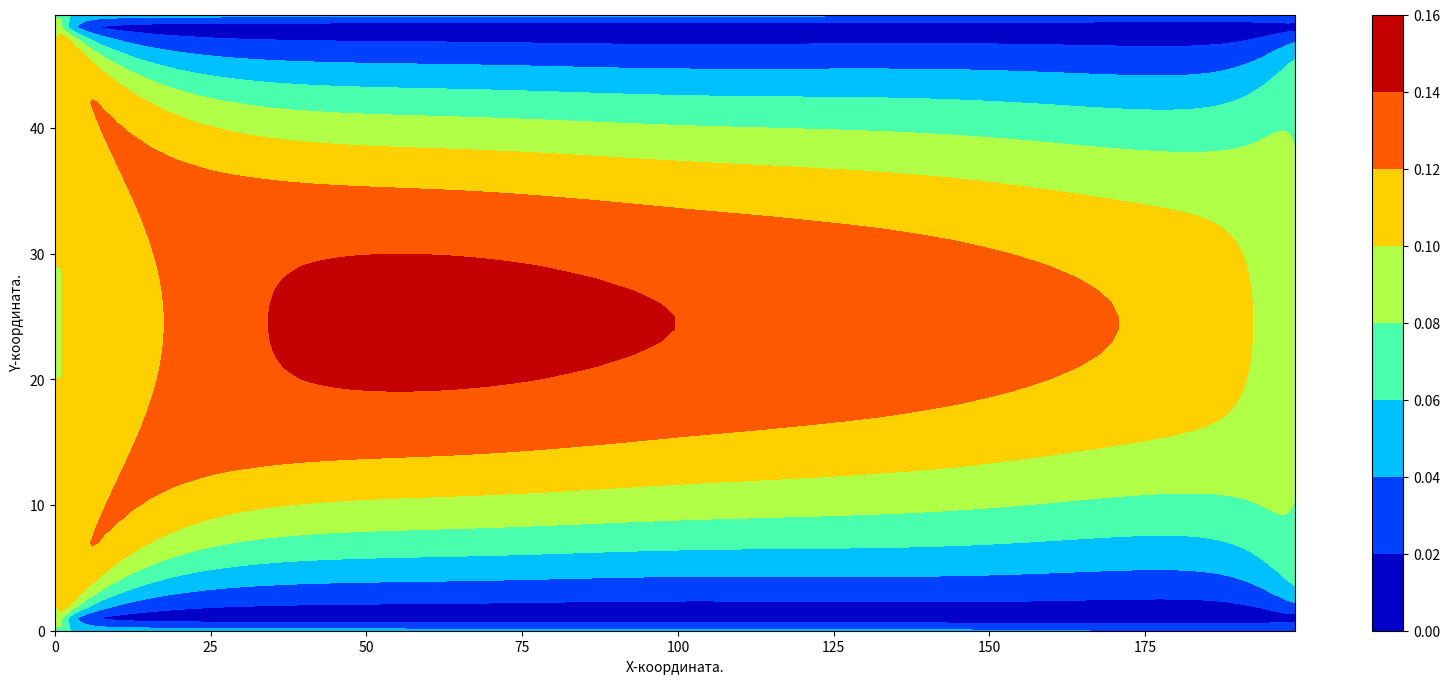

Write the Python code that produced this figure. (Note: this script raises an exception after producing the figure.)
# -*- coding: utf-8 -*-
"""
Created on Fri Aug 04 10:52:06 2017
@author: zWX460130
"""

import numpy as np
import matplotlib.pyplot as plt
from matplotlib import cm
from numpy.linalg import *
import os

###### Flow definition #########################################################
maxIter = 10001 # Total number of time iterations.
Re      = 100.0  # Reynolds number.
nx = 200; 
ny = 50; 
Q = 9 # Lattice dimensions and populations.
uLB     = 0.1 # 4                       # Velocity in lattice units.
nulb    = uLB * nx / Re; 
omega = 1.0 / (3. * nulb + 0.5); # Relaxation parameter.

# circle center
cx = nx/10; cy=ny/2; r= ny / 10; 


# Directions in D2Q9 model
c = np.array([[0,0] , [1,0] , [0,-1] , [-1, 0] , [0, 1], [1, -1], [-1, -1], [-1, 1], [1, 1]])
norm_dir = [i for i in range(0,Q)]
opposite_dir = [c.tolist().index((-c[i]).tolist()) for i in range(Q)]

rw = np.arange(Q)[np.asarray([ci[0]>0  for ci in c])] # Unknown on right wall.
mw = np.arange(Q)[np.asarray([ci[0]==0 for ci in c])] # Vertical middle.
lw = np.arange(Q)[np.asarray([ci[0]<0  for ci in c])] # Unknown on left wall.
print(lw)
print(rw)
print(mw)
# Weights vector
w = 1.0 / 36.0 * np.ones(Q)
w[0] = 4.0 / 9.0
w[1:5] = 1.0 / 9.0


boundary = np.fromfunction(lambda x, y : x == -1, (ny, nx), dtype=int)

def bb_top():
    boundary[0].fill(True)
    
def bb_bot():
    boundary[ny-1].fill(True)
    
def bb_left():
    boundary[1:ny-1, 0].fill(True)
    
def bb_right():
    boundary[1:ny-1, nx-1].fill(True)


def obst():
    for x in range(nx):
        for y in range(ny):
            if (x-cx)**2+(y-cy)**2<r**2:
                boundary[y,x] = True
    
 
    
########## func
def feq_calc(rho, v):
    vSq = v[0]**2 + v[1]**2
    feq = np.zeros((Q, ny, nx))
    
    for q in range(0, Q):
        ve = c[q][0] * v[0] + c[q][1] * v[1]
        feq[q] = w[q] * rho * (1.0 + 3.0*ve + 4.5*ve**2 - 1.5*vSq)
    return feq

def calc_rho(fin):
    R = np.zeros((ny, nx))
    for q in range(Q):
        R += fin[q]
    return R

def calc_v(fin):
    V = np.zeros((2, ny, nx))
    for j in range(2):
        for q in range(Q):
            V[j] += c[q, j] * fin[q]
    return V

sumpop = lambda fin: np.sum(fin,axis=0)

# ----------------- VISUALISATION

def streamline_plot(time, v, x_min, x_max, y_min, y_max, name):
    fig = plt.figure(figsize = (20, 8))
    ax = plt.subplot(111)
    ax.set_xlabel(u'X-координата.')
    ax.set_ylabel(u'Y-координата.')
#    plt.title(u'Линии тока, Re=' + str(Re) + '.')
    
    x = np.array([i for i in range(x_min, x_max)])
    y = np.array([i for i in range(y_min, y_max)])
    
    vx = v[0,y_min:y_max,x_min:x_max]
    vy = v[1,y_min:y_max,x_min:x_max]
    
    strm = plt.streamplot(x, y, vx, vy, density = [0.6, 1], linewidth=2, color = '#1f77b4')  # color = 'k', linewidth=2, minlength = 0.1) #cmap=plt.cm.autumn
    #plt.colorbar(strm.lines)
    
#    obstacle = plt.Circle((cx, cy), r, color='k')
#    ax.add_artist(obstacle)
    
    out_name = '_'.join([name, 'strml', 're' + str(Re), 't' + str(time)])
    out_name += '.png'
    plt.savefig(out_name)
    plt.clf()

def contour_plot(time, val, val_name):
    fig = plt.figure(figsize = (20, 8))
    ax = plt.subplot(111)
    ax.set_xlabel(u'X-координата.')
    ax.set_ylabel(u'Y-координата.')
#    plt.title(u'Поле средних скоростей, Re=' + str(Re) + '.')
    
    x = np.array([i for i in range(0, nx)])
    y = np.array([i for i in range(0, ny)])
    
    data = []
    if len(val.shape) == 3:
        data = np.sqrt(val[0]**2 + val[1]**2)
    elif len(val.shape) == 2:
        data = val
    else:
        print('Dimension error in contour plot!')
#    lin = np.linspace(-0.02, 0.02, 25, endpoint=True)
    cont = plt.contourf(x, y, data, cmap=plt.cm.jet) # np.rotate() ''', norm=plt.Normalize(vmax=0.02, vmin=-0.02)'''
    b = plt.colorbar(cont, orientation='vertical')
    
#    obstacle = plt.Circle((cx, cy), r, color='k')
#    ax.add_artist(obstacle)
    
    out_name = '_'.join([val_name, 'cont', 're' + str(Re), 't' + str(time)])
    out_name += '.png'
    plt.savefig(out_name)

def pois_prof_comp(time, val):
      fig1 = plt.figure(figsize = (8, 8))
      ax = plt.subplot(111)
      ax.set_xlabel(u'Y-координата.')
      ax.set_ylabel(u'Величина скорости вдоль оси Ox.')
      plt.grid(True)
      
      y = [j + 1 for j in range(0, ny)]
      print(len(y))
      
      rad = (ny - 1.) / 2.
      print(rad)
      v_teoretical = [0.037 / (4. * nulb * nx) * (rad**2 - np.abs(i - rad)**2) for i in range(0, ny)]
      print(len(v_teoretical))
      v_analitical = val[0, 0:ny, nx/2]
      
      ax.plot(y, v_analitical, label = u'Экспериментальная зависимость',color = '#ff7f0e', linewidth=2., marker='<' )
      ax.plot(y, v_teoretical, label = u'Теоритическая зависимость.', color = '#1f77b4', linewidth=2., marker='o' )
      
      plt.legend()
      plt.savefig("profile_"+str(time).zfill(4)+".png")
      plt.clf()


def cavity_flow(time, val):
    fig1 = plt.figure(figsize = (8,8))
    ax = plt.subplot(111)
    # Veocity X
    ax.set_xlabel(u'Y-координата.')
    ax.set_ylabel(u'Величина скорости вдоль оси X.')
    plt.grid(True)
    
    y = [i+1 for i in range(0, ny)]
    vx = val[0, 0:ny, nx/2]
    vx = vx * -10
    ax.plot(y, vx, label=u'Результаты моделирования.', color='#1f77b4', linewidth=2., marker='o')
    
#    U. Ghia, K.N. Ghia, C.T.Shin. DATA RE 100
    y_ch = [1,9,10,11,13,21,30,31,65,104,111,117,122,123,124,125,129]
#    vx_ch = [0., 0.09233, 0.10091, 0.10890, 0.12317, 0.16077, 0.17507, 0.17527, 0.05454, -0.24533, -0.22445, -0.16914, -0.10313, -0.08864, -0.07391, -0.05906, 0.0]
#    RE 400
#    vx_ch = [0., 0.18360, 0.19713, 0.20920, 0.22965, 0.28124, 0.30203, 0.30174, 0.05186, -0.38598, -0.44993, -0.34827, -0.22847, -0.19254, -0.15663, -0.12146, 0.]
    vx_ch = [0., 0.27485, 0.29012, 0.30353, 0.32627, 0.37095, 0.33075, 0.32235, 0.02526, -0.31966, -0.42665, -0.51550, -0.39188, -0.33714, -0.27669, -0.21388, 0.]
    ax.plot(y_ch, vx_ch, 'kx', label='U. Ghia, K.N. Ghia, C.T.Shin.', markersize=10. )
    
    plt.legend()
    name = '_'.join(['cavity', 'vx', 're' + str(Re), 't' + str(time)])
    name +='.png'
    plt.savefig(name)
    plt.clf()
    
    # Velocity Y
    fig1 = plt.figure(figsize = (8,8))
    ax = plt.subplot(111)
    ax.set_xlabel(u'Величина скорости вдоль оси Y.')
    ax.set_ylabel(u'X-координата.')
    plt.grid(True)
    x = [nx - i for i in range(0, nx)]
    vy = val[1, ny/2]
    for i in range(0, nx/2):
        vy[i], vy[nx-1-i] = vy[nx-1-i], vy[i]
    vy = vy *10
    ax.plot(vy, y, label=u'Результаты моделирования.', color='#ff7f0e', linewidth=2., marker='<')
    
#    U. Ghia, K.N. Ghia, C.T.Shin. DATA RE 100
    x_ch = [1,8,9,10,14,23,37,59,65,80,95,110,123,124,125,126,129]
#    vy_ch = [0.0, -0.03717,-0.04192,-0.04775,-0.06434, -0.10150,-0.15662, -0.21090,-0.20581, -0.13641, 0.00332, 0.23151, 0.68717, 0.73722, 0.78871, 0.84123, 1.]
#    RE 400
#    vy_ch = [0., -0.08186, -0.09266, -0.10338, -0.14612, -0.24299, -0.32726, -0.17119, -0.11477, 0.002135, 0.16256, 0.29093, 0.55892, 0.61756, 0.68439, 0.75837, 1.]
    vy_ch = [0., -0.18109, -0.20196, -0.22220, -0.29730, -0.38289, -0.27805, -0.10648, -0.06080, 0.05702, 0.18719, 0.33304, 0.46604, 0.51117, 0.57492, 0.65928, 1.]
    ax.plot(vy_ch, x_ch, 'kx', label='U. Ghia, K.N. Ghia, C.T.Shin.', markersize=10.)
    
    plt.legend()
    name = '_'.join(['cavity', 'vy', 're' + str(Re), 't' + str(time)])
    name +='.png'
    plt.savefig(name)
    plt.clf()
    

# ---------------------- MAIN CAVITY CODE -----------------

#if __name__ == "__main__":
#    if not os.path.exists('cav_flow'):
#        os.makedirs('cav_flow')
#        
#    rho = np.ones((ny, nx))
#    v = np.zeros((2, ny, nx))
#    v[1, 1:ny-1, 0] = uLB
#    
#    feq = np.zeros((Q, ny, nx))   
#    feq = feq_calc(rho, v)
#    fin = feq.copy()
#       
#    bb_top()
#    bb_bot()
#    bb_right()
#    
#    for time in range(0, maxIter):
#        rho = calc_rho(fin)
#        v = calc_v(fin) / rho
#        print(str(time) + ' rho = '+ str(np.sum(rho)))    
#        
#        v[1, 1:ny-1, 0] = uLB
#        v[0, 1:ny-1, 0] = 0.0
#        v[0, boundary] = 0.0
#        v[1, boundary] = 0.0
#        rho[1:ny-1, 0] = 1./ (1.-v[0, 1:ny-1, 0]) * (sumpop(fin[mw,1:ny-1, 0]) +2.*sumpop(fin[lw,1:ny-1, 0]))
#        
#        feq = feq_calc(rho, v)
#        fin[rw,1:ny-1, 0] = fin[lw,1:ny-1, 0] + feq[rw,1:ny-1, 0] - fin[lw,1:ny-1, 0]            
#        
#        fout = fin - omega * (fin - feq)
#        
#        for q in range(Q): 
#            fout[norm_dir[q], boundary] = fin[opposite_dir[q],boundary]
#        
#        for q in range(Q):
#            fin[q,:,:] = np.roll(np.roll(fout[q,:,:],c[q,0],axis=1),c[q,1],axis=0)
#        
#        if (time%2000==0 and time > 0):
#            plt.clf()
#            x =  np.array([j for j in range(0, nx)])
#            y =  np.array([j for j in range(0, ny)])
#            
#            contour_plot(time, v, 'vel')
#            streamline_plot(time, v, 0, nx, 0, ny, 'vel')
#            streamline_plot(time, v, nx/2, nx, ny/2, ny, 'vel_top')
#            streamline_plot(time, v, nx/2, nx, 0, ny/2, 'vel_bot')
##            cavity_flow(time, v)
#

            
#           --------- FLOW AROUND CYLINDER

if __name__ == "__main__":
    rho = np.ones((ny, nx))
    v = np.zeros((2, ny, nx))
    # Velocity on Left wall
    v_r = np.array([uLB for i in range(0, ny-1)]) #[ uLB * np.sin(np.pi * o / (ny - 1) ) for o in range(0, ny)]
    v[0, 1:ny-1, 0] = v_r[1:ny-1]
    # Dencity Left wall
#    rho[1:ny-1, 0] = 1.001
    # Dencity Right wall
#    rho[1:ny-1, -1] = 1.0
    
    feq = np.zeros((Q, ny, nx))
    feq = feq_calc(rho, v)
    fin = feq.copy()
    
    
     # Set Bounce-Back bounaries    
    bb_top()
    bb_bot()
#    bb_left()
#    bb_right()
#    obst()
    
    for time in range(0, maxIter):
        rho = calc_rho(fin)
        v = calc_v(fin) / rho
        print(str(time) + ' rho = '+ str(np.sum(rho)))    
        
        # Left boundary velocities
        v[0, 1:ny-1, 0] = v_r[1:ny-1]
        v[1, 1:ny-1, 0] = 0.0
        rho[1:ny-1, 0] = 1./ (1.-v[0, 1:ny-1, 0]) * (sumpop(fin[mw,1:ny-1, 0]) +2.*sumpop(fin[lw,1:ny-1, 0]))
        # Left boundary density
#        rho[1:ny-1, 0] = 1.001
#        v[0,1:ny-1,0] = 1. - (sumpop(fin[mw,1:ny-1, 0]) +2.*sumpop(fin[lw,1:ny-1, 0])) / rho[1:ny-1, 0]
        #Right boundary density
#        rho[1:ny-1,-1] = 1.0
#        v[0,1:ny-1,-1] = (sumpop(fin[mw,1:ny-1, -1]) +2.*sumpop(fin[rw,1:ny-1, -1])) / rho[1:ny-1, -1] - 1.
        
        # Bounce-back updates
#        v[0, boundary] = 0.0
#        v[1, boundary] = 0.0
        
        # Calculation of equilibrium distribution function for Zo-He BCs
        feq = feq_calc(rho, v)
        # Left wall
        fin[rw,1:ny-1, 0] = fin[lw,1:ny-1, 0] + feq[rw,1:ny-1, 0] - fin[lw,1:ny-1, 0]
        #Right wall
#        fin[3,1:ny-1,-1] = fin[1,1:ny-1,-1] - 2./3. * rho[1:ny-1,-1] * v[0,1:ny-1,-1]
#        temp = fin[4,1:ny-1,-1]-fin[2,1:ny-1,-1] / 2.
#        fin[6,1:ny-1,-1] = fin[8,1:ny-1,-1] + temp - rho[1:ny-1,-1] * v[0,1:ny-1,-1] / 6.
#        fin[7,1:ny-1,-1] = fin[5,1:ny-1,-1] - temp - rho[1:ny-1,-1] * v[0,1:ny-1,-1] / 6.
#        fin[lw,1:ny-1, -1] = fin[rw,1:ny-1,-1] + feq[lw,1:ny-1,-1] - fin[rw,1:ny-1,-1]
        
        # Collision
        fout = fin - omega * (fin - feq)
        
        # Bounce-back BCs
        for q in range(Q): 
            fout[norm_dir[q], boundary] = fin[opposite_dir[q],boundary]
        # Streaming
        for q in range(Q):
            fin[q,:,:] = np.roll(np.roll(fout[q,:,:],c[q,0],axis=1),c[q,1],axis=0)
        # Write information
        if (time%1000==0 and time > 0):

            contour_plot(time, v ,'vel')
            streamline_plot(time, v, 0, nx / 4, 0, ny, 'vel')
            pois_prof_comp(time, v)